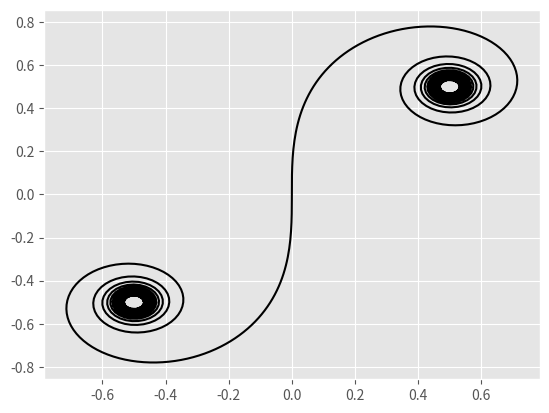

Generate this figure with matplotlib:
import numpy as np
import matplotlib.pyplot as plt

from scipy.special import fresnel

# change plot theme from matplotlib library
plt.style.use('ggplot')

# define space
t = np.linspace(-10,10, 1000)
x,y = fresnel(t)

# plot visual
plt.plot(x,y, c='black')
plt.show()
